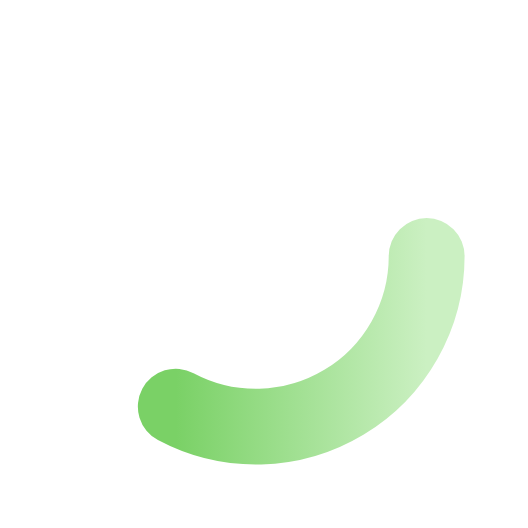
t = 0.00 s
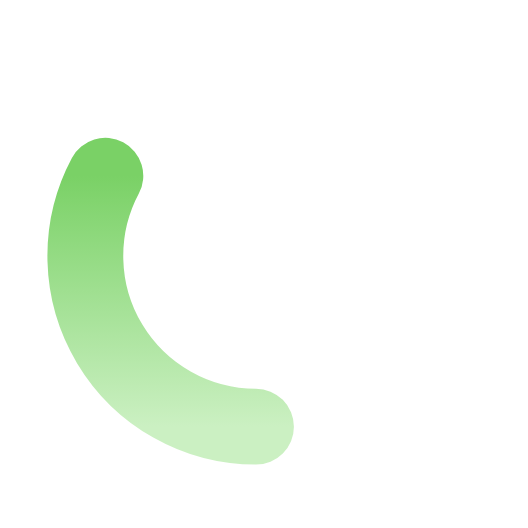
t = 0.13 s
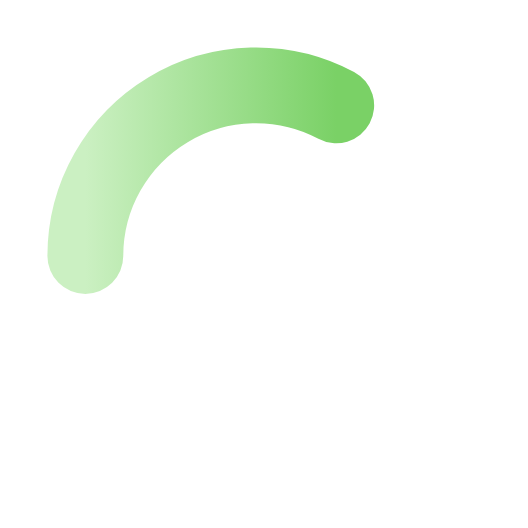
t = 0.25 s
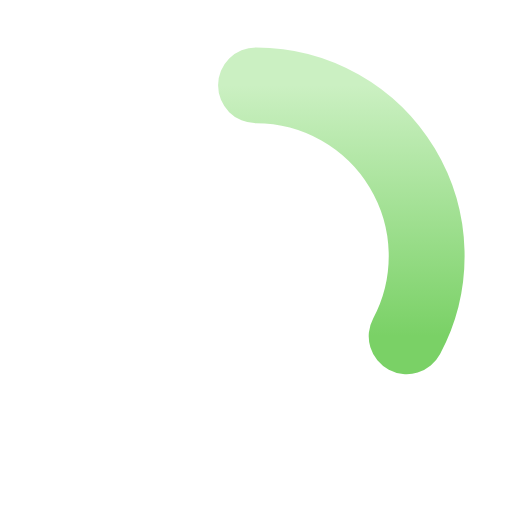
t = 0.38 s

The animated SVG that drew these frames (rendered in a browser with its animation timeline set to each time). Animation: 1 SMIL element (animateTransform=1); one cycle of 0.50 s, repeats indefinitely.

<?xml version="1.0" encoding="utf-8"?><!-- Uploaded to: SVG Repo, www.svgrepo.com, Generator: SVG Repo Mixer Tools -->
<svg width="800px" height="800px" viewBox="0 0 24 24" fill="none" xmlns="http://www.w3.org/2000/svg">
<animateTransform
    attributeName="transform"
    attributeType="XML"
    type="rotate"
    from="0 0 0"
    to="360 0 0"
    dur="0.5s"
    repeatCount="indefinite" />

  <defs>
    <linearGradient id="gradient" x1="0%" y1="0%" x2="100%" y2="0%">
      <stop offset="0%" style="stop-color: #7ad166;" />
      <stop offset="100%" style="stop-color: #cbf0c2;" />
    </linearGradient>
  </defs>

<path d="M20.0001 12C20.0001 13.3811 19.6425 14.7386 18.9623 15.9405C18.282 17.1424 17.3022 18.1477 16.1182 18.8587C14.9341 19.5696 13.5862 19.9619 12.2056 19.9974C10.825 20.0328 9.45873 19.7103 8.23975 19.0612" stroke="url(#gradient)" stroke-width="3.55556" stroke-linecap="round"/>
</svg>